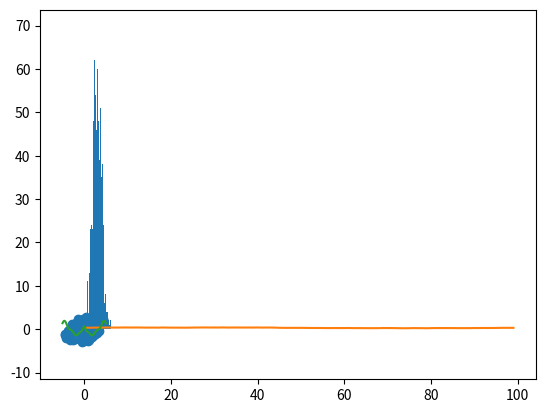

Here is the Python script that generated this plot:
import numpy as np
import matplotlib.pyplot as plt

def sample_multivariate_gaussian(mean_vector, covariance_matrix):
    n = np.random.normal(size=len(mean_vector))
    u, s, vh = np.linalg.svd(covariance_matrix)

    s = np.diag(np.sqrt(s))
    result = np.matmul(u,s) 
    result = np.matmul(result, n) 
    result += mean_vector

    return result


def graph_univariate_gauss():
    mean = 3
    stdev = 1
    num_samples = 1000
    samples = np.random.normal(mean, stdev, size=num_samples) 
    plt.hist(samples, bins=50)
    plt.show()

graph_univariate_gauss()

def graph_multivariate_gauss():
    mean_vector = [0,0]
    mat = np.array([[1, 3/5], [3/5, 2]]) 

    num_samples = 1000
    samples = [sample_multivariate_gaussian(mean_vector, mat) for x in range(num_samples)]

    samples_y = [sample[0] for sample in samples]
    samples_x = [sample[1] for sample in samples]

    plt.axis('equal')
    plt.scatter(samples_x, samples_y)
    plt.show()


graph_multivariate_gauss()


def graph_square_exp():
    domain = np.linspace(0,1, 100) 
    alpha = 0.01

    mean = np.zeros(len(domain))
    covariance = np.zeros((len(domain), len(domain)))

    for a in range(len(domain)):
        for b in range(len(domain)):
            x = domain[a]
            y = domain[b]

            covariance[a][b] = np.exp(-alpha* np.abs(x-y)) 

    samples = sample_multivariate_gaussian(mean, covariance)

    plt.plot(samples)
    plt.show()

def graph_simmetrical():
    domain = np.linspace(-5,5,100) 
    alpha = 1 

    mean = np.zeros(len(domain))
    covariance = np.zeros((len(domain), len(domain)))

    for a in range(len(domain)):
        for b in range(len(domain)):
            x = domain[a]
            y = domain[b]

            diff = abs(x-y)
            sum = abs(x+y)

            m = min(diff, sum)
            covariance[a][b] = np.exp(-alpha * m**2) 

    samples = sample_multivariate_gaussian(mean, covariance)

    plt.plot(domain,samples.T)
    plt.show()




graph_square_exp()
graph_simmetrical()
    
